4-way image classification set "roi_masks" from GitHub (Edgar-Del/brain_watermark); label vocabulary: glioma, meningioma, no tumor, pituitary tumor.

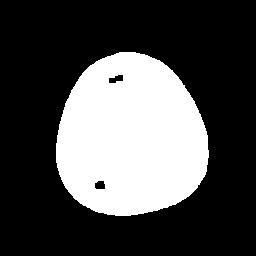
Label: meningioma

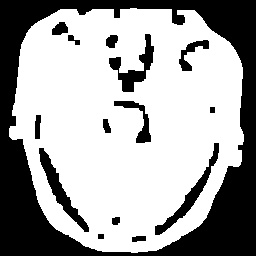
Label: pituitary tumor

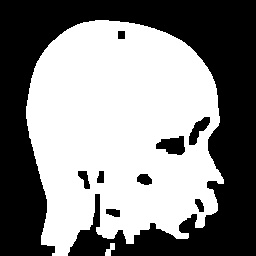
Label: glioma

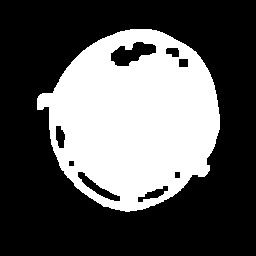
Label: glioma

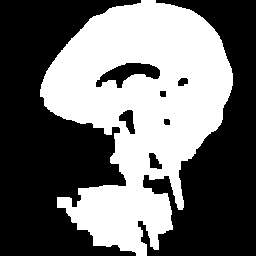
Label: pituitary tumor

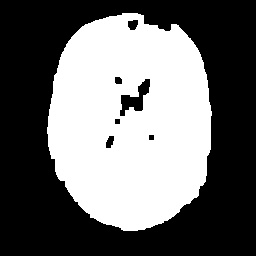
Label: no tumor
